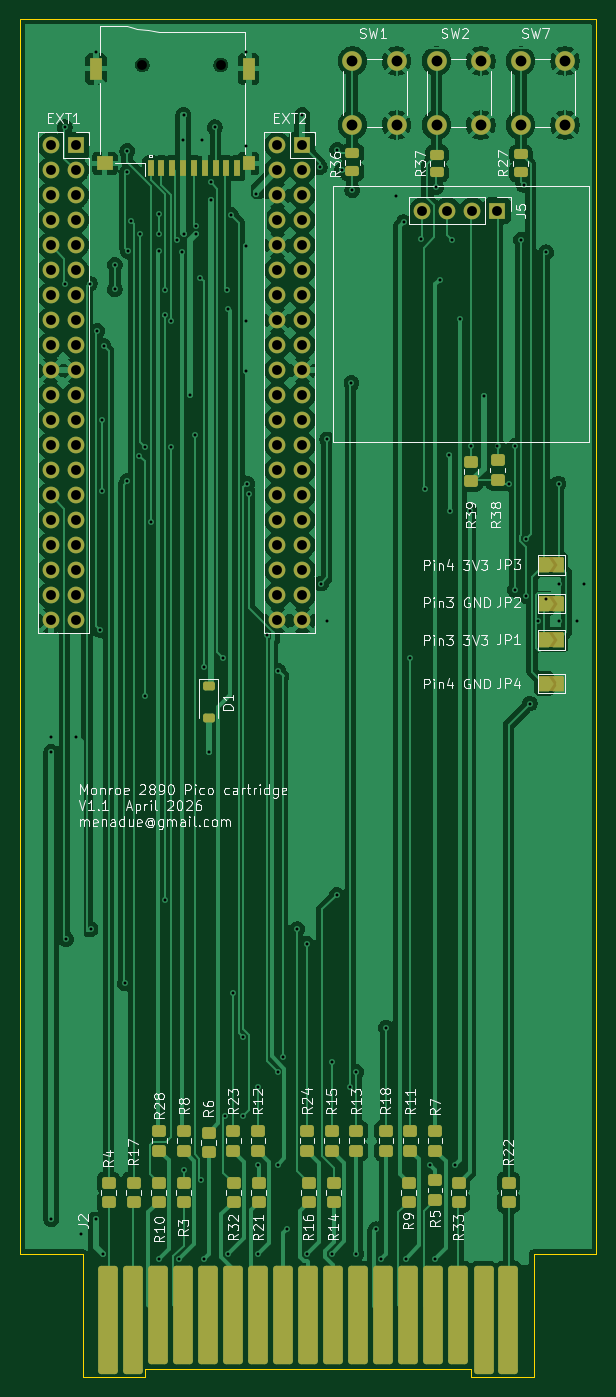
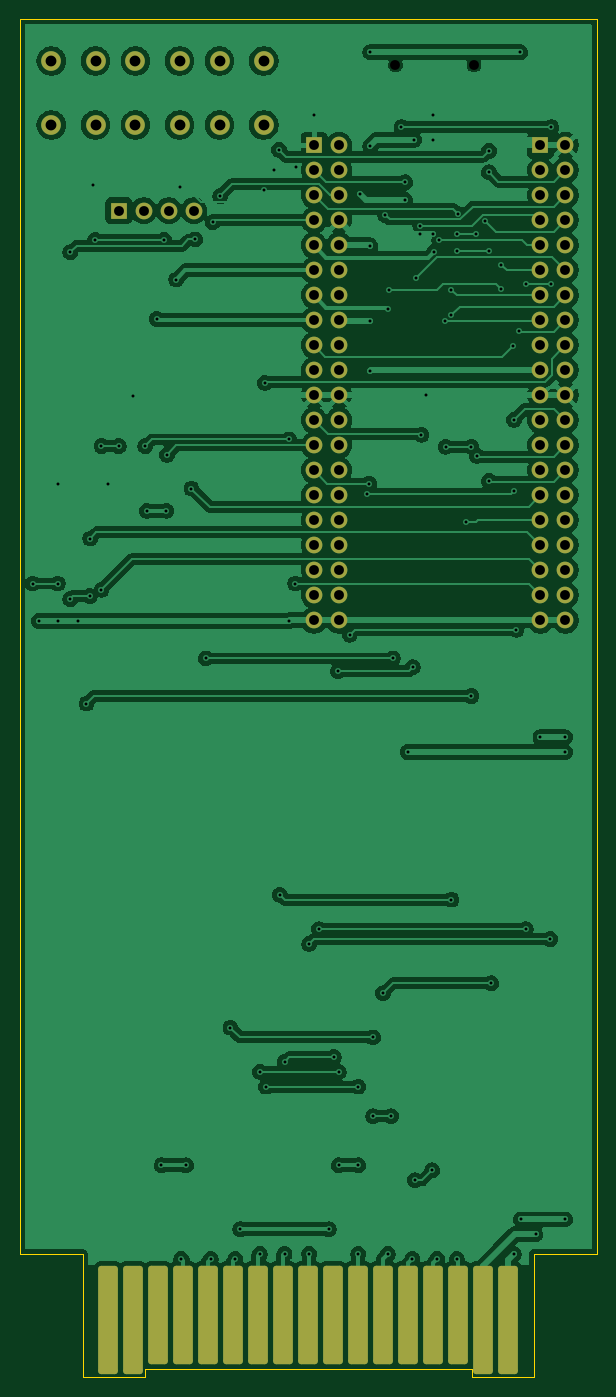
Circuit board: 11 layer files. Board 58.6 x 138.0 mm.
- bottom_copper: pico_cartridge_2890-B_Cu.gbr (205824 bytes)
- bottom_mask: pico_cartridge_2890-B_Mask.gbr (4280 bytes)
- paste: pico_cartridge_2890-B_Paste.gbr (478 bytes)
- bottom_silk: pico_cartridge_2890-B_Silkscreen.gbr (479 bytes)
- outline: pico_cartridge_2890-Edge_Cuts.gbr (1312 bytes)
- top_copper: pico_cartridge_2890-F_Cu.gbr (196492 bytes)
- top_mask: pico_cartridge_2890-F_Mask.gbr (8567 bytes)
- paste: pico_cartridge_2890-F_Paste.gbr (4655 bytes)
- top_silk: pico_cartridge_2890-F_Silkscreen.gbr (106843 bytes)
- drill: pico_cartridge_2890-NPTH.drl (368 bytes)
- drill: pico_cartridge_2890-PTH.drl (3899 bytes)

=== bottom_copper: pico_cartridge_2890-B_Cu.gbr (205824 bytes, source omitted) ===
=== bottom_mask: pico_cartridge_2890-B_Mask.gbr ===
%TF.GenerationSoftware,KiCad,Pcbnew,10.0.0-1.fc43*%
%TF.CreationDate,2026-04-10T07:11:58+01:00*%
%TF.ProjectId,pico_cartridge_2890,7069636f-5f63-4617-9274-72696467655f,rev?*%
%TF.SameCoordinates,Original*%
%TF.FileFunction,Soldermask,Bot*%
%TF.FilePolarity,Negative*%
%FSLAX46Y46*%
G04 Gerber Fmt 4.6, Leading zero omitted, Abs format (unit mm)*
G04 Created by KiCad (PCBNEW 10.0.0-1.fc43) date 2026-04-10 07:11:58*
%MOMM*%
%LPD*%
G01*
G04 APERTURE LIST*
G04 Aperture macros list*
%AMRoundRect*
0 Rectangle with rounded corners*
0 $1 Rounding radius*
0 $2 $3 $4 $5 $6 $7 $8 $9 X,Y pos of 4 corners*
0 Add a 4 corners polygon primitive as box body*
4,1,4,$2,$3,$4,$5,$6,$7,$8,$9,$2,$3,0*
0 Add four circle primitives for the rounded corners*
1,1,$1+$1,$2,$3*
1,1,$1+$1,$4,$5*
1,1,$1+$1,$6,$7*
1,1,$1+$1,$8,$9*
0 Add four rect primitives between the rounded corners*
20,1,$1+$1,$2,$3,$4,$5,0*
20,1,$1+$1,$4,$5,$6,$7,0*
20,1,$1+$1,$6,$7,$8,$9,0*
20,1,$1+$1,$8,$9,$2,$3,0*%
G04 Aperture macros list end*
%ADD10R,1.700000X1.700000*%
%ADD11C,1.700000*%
%ADD12C,2.000000*%
%ADD13RoundRect,0.300000X-0.700000X5.200000X-0.700000X-5.200000X0.700000X-5.200000X0.700000X5.200000X0*%
%ADD14RoundRect,0.300000X-0.700000X4.700000X-0.700000X-4.700000X0.700000X-4.700000X0.700000X4.700000X0*%
G04 APERTURE END LIST*
D10*
%TO.C,EXT1*%
X80500000Y-51370000D03*
D11*
X77960000Y-51370000D03*
X80500000Y-53910000D03*
X77960000Y-53910000D03*
X80500000Y-56450000D03*
X77960000Y-56450000D03*
X80500000Y-58990000D03*
X77960000Y-58990000D03*
X80500000Y-61530000D03*
X77960000Y-61530000D03*
X80500000Y-64070000D03*
X77960000Y-64070000D03*
X80500000Y-66610000D03*
X77960000Y-66610000D03*
X80500000Y-69150000D03*
X77960000Y-69150000D03*
X80500000Y-71690000D03*
X77960000Y-71690000D03*
X80500000Y-74230000D03*
X77960000Y-74230000D03*
X80500000Y-76770000D03*
X77960000Y-76770000D03*
X80500000Y-79310000D03*
X77960000Y-79310000D03*
X80500000Y-81850000D03*
X77960000Y-81850000D03*
X80500000Y-84390000D03*
X77960000Y-84390000D03*
X80500000Y-86930000D03*
X77960000Y-86930000D03*
X80500000Y-89470000D03*
X77960000Y-89470000D03*
X80500000Y-92010000D03*
X77960000Y-92010000D03*
X80500000Y-94550000D03*
X77960000Y-94550000D03*
X80500000Y-97090000D03*
X77960000Y-97090000D03*
X80500000Y-99630000D03*
X77960000Y-99630000D03*
%TD*%
D12*
%TO.C,SW7*%
X125700000Y-49300000D03*
X125700000Y-42800000D03*
X130200000Y-49300000D03*
X130200000Y-42800000D03*
%TD*%
D10*
%TO.C,EXT2*%
X103500000Y-51370000D03*
D11*
X100960000Y-51370000D03*
X103500000Y-53910000D03*
X100960000Y-53910000D03*
X103500000Y-56450000D03*
X100960000Y-56450000D03*
X103500000Y-58990000D03*
X100960000Y-58990000D03*
X103500000Y-61530000D03*
X100960000Y-61530000D03*
X103500000Y-64070000D03*
X100960000Y-64070000D03*
X103500000Y-66610000D03*
X100960000Y-66610000D03*
X103500000Y-69150000D03*
X100960000Y-69150000D03*
X103500000Y-71690000D03*
X100960000Y-71690000D03*
X103500000Y-74230000D03*
X100960000Y-74230000D03*
X103500000Y-76770000D03*
X100960000Y-76770000D03*
X103500000Y-79310000D03*
X100960000Y-79310000D03*
X103500000Y-81850000D03*
X100960000Y-81850000D03*
X103500000Y-84390000D03*
X100960000Y-84390000D03*
X103500000Y-86930000D03*
X100960000Y-86930000D03*
X103500000Y-89470000D03*
X100960000Y-89470000D03*
X103500000Y-92010000D03*
X100960000Y-92010000D03*
X103500000Y-94550000D03*
X100960000Y-94550000D03*
X103500000Y-97090000D03*
X100960000Y-97090000D03*
X103500000Y-99630000D03*
X100960000Y-99630000D03*
%TD*%
D13*
%TO.C,J2*%
X124440000Y-170730000D03*
X121900000Y-170730000D03*
D14*
X119360000Y-170230000D03*
X116820000Y-170230000D03*
X114280000Y-170230000D03*
X111740000Y-170230000D03*
X109200000Y-170230000D03*
X106660000Y-170230000D03*
X104120000Y-170230000D03*
X101580000Y-170230000D03*
X99040000Y-170230000D03*
X96500000Y-170230000D03*
X93960000Y-170230000D03*
X91420000Y-170230000D03*
X88880000Y-170230000D03*
D13*
X86340000Y-170730000D03*
X83800000Y-170730000D03*
%TD*%
D12*
%TO.C,SW2*%
X117150000Y-49300000D03*
X117150000Y-42800000D03*
X121650000Y-49300000D03*
X121650000Y-42800000D03*
%TD*%
%TO.C,SW1*%
X108600000Y-49300000D03*
X108600000Y-42800000D03*
X113100000Y-49300000D03*
X113100000Y-42800000D03*
%TD*%
D10*
%TO.C,J5*%
X123340000Y-58000000D03*
D11*
X120800000Y-58000000D03*
X118260000Y-58000000D03*
X115720000Y-58000000D03*
%TD*%
M02*

=== paste: pico_cartridge_2890-B_Paste.gbr ===
%TF.GenerationSoftware,KiCad,Pcbnew,10.0.0-1.fc43*%
%TF.CreationDate,2026-04-10T07:11:58+01:00*%
%TF.ProjectId,pico_cartridge_2890,7069636f-5f63-4617-9274-72696467655f,rev?*%
%TF.SameCoordinates,Original*%
%TF.FileFunction,Paste,Bot*%
%TF.FilePolarity,Positive*%
%FSLAX46Y46*%
G04 Gerber Fmt 4.6, Leading zero omitted, Abs format (unit mm)*
G04 Created by KiCad (PCBNEW 10.0.0-1.fc43) date 2026-04-10 07:11:58*
%MOMM*%
%LPD*%
G01*
G04 APERTURE LIST*
G04 APERTURE END LIST*
M02*

=== bottom_silk: pico_cartridge_2890-B_Silkscreen.gbr ===
%TF.GenerationSoftware,KiCad,Pcbnew,10.0.0-1.fc43*%
%TF.CreationDate,2026-04-10T07:11:58+01:00*%
%TF.ProjectId,pico_cartridge_2890,7069636f-5f63-4617-9274-72696467655f,rev?*%
%TF.SameCoordinates,Original*%
%TF.FileFunction,Legend,Bot*%
%TF.FilePolarity,Positive*%
%FSLAX46Y46*%
G04 Gerber Fmt 4.6, Leading zero omitted, Abs format (unit mm)*
G04 Created by KiCad (PCBNEW 10.0.0-1.fc43) date 2026-04-10 07:11:58*
%MOMM*%
%LPD*%
G01*
G04 APERTURE LIST*
G04 APERTURE END LIST*
M02*

=== outline: pico_cartridge_2890-Edge_Cuts.gbr ===
%TF.GenerationSoftware,KiCad,Pcbnew,10.0.0-1.fc43*%
%TF.CreationDate,2026-04-10T07:11:58+01:00*%
%TF.ProjectId,pico_cartridge_2890,7069636f-5f63-4617-9274-72696467655f,rev?*%
%TF.SameCoordinates,Original*%
%TF.FileFunction,Profile,NP*%
%FSLAX46Y46*%
G04 Gerber Fmt 4.6, Leading zero omitted, Abs format (unit mm)*
G04 Created by KiCad (PCBNEW 10.0.0-1.fc43) date 2026-04-10 07:11:58*
%MOMM*%
%LPD*%
G01*
G04 APERTURE LIST*
%TA.AperFunction,Profile*%
%ADD10C,0.050000*%
%TD*%
G04 APERTURE END LIST*
D10*
X74800000Y-48530000D02*
X74800000Y-38530000D01*
X74800000Y-94530000D02*
X74800000Y-164030000D01*
X87500000Y-175730000D02*
X87500000Y-176530000D01*
X133400000Y-164030000D02*
X127000000Y-164030000D01*
X87500000Y-176530000D02*
X81200000Y-176530000D01*
X120700000Y-175730000D02*
X120700000Y-176530000D01*
X133400000Y-94530000D02*
X133400000Y-48530000D01*
X87500000Y-175730000D02*
X120700000Y-175730000D01*
X127000000Y-176530000D02*
X127000000Y-164030000D01*
X133400000Y-38530000D02*
X74800000Y-38530000D01*
X74800000Y-164030000D02*
X81200000Y-164030000D01*
X133400000Y-94530000D02*
X133400000Y-164030000D01*
X120700000Y-176530000D02*
X127000000Y-176530000D01*
X74800000Y-94530000D02*
X74800000Y-48530000D01*
X133400000Y-48530000D02*
X133400000Y-38530000D01*
X81200000Y-176530000D02*
X81200000Y-164030000D01*
M02*

=== top_copper: pico_cartridge_2890-F_Cu.gbr (196492 bytes, source omitted) ===
=== top_mask: pico_cartridge_2890-F_Mask.gbr (8567 bytes, source omitted) ===
=== paste: pico_cartridge_2890-F_Paste.gbr ===
%TF.GenerationSoftware,KiCad,Pcbnew,10.0.0-1.fc43*%
%TF.CreationDate,2026-04-10T07:11:58+01:00*%
%TF.ProjectId,pico_cartridge_2890,7069636f-5f63-4617-9274-72696467655f,rev?*%
%TF.SameCoordinates,Original*%
%TF.FileFunction,Paste,Top*%
%TF.FilePolarity,Positive*%
%FSLAX46Y46*%
G04 Gerber Fmt 4.6, Leading zero omitted, Abs format (unit mm)*
G04 Created by KiCad (PCBNEW 10.0.0-1.fc43) date 2026-04-10 07:11:58*
%MOMM*%
%LPD*%
G01*
G04 APERTURE LIST*
G04 Aperture macros list*
%AMRoundRect*
0 Rectangle with rounded corners*
0 $1 Rounding radius*
0 $2 $3 $4 $5 $6 $7 $8 $9 X,Y pos of 4 corners*
0 Add a 4 corners polygon primitive as box body*
4,1,4,$2,$3,$4,$5,$6,$7,$8,$9,$2,$3,0*
0 Add four circle primitives for the rounded corners*
1,1,$1+$1,$2,$3*
1,1,$1+$1,$4,$5*
1,1,$1+$1,$6,$7*
1,1,$1+$1,$8,$9*
0 Add four rect primitives between the rounded corners*
20,1,$1+$1,$2,$3,$4,$5,0*
20,1,$1+$1,$4,$5,$6,$7,0*
20,1,$1+$1,$6,$7,$8,$9,0*
20,1,$1+$1,$8,$9,$2,$3,0*%
G04 Aperture macros list end*
%ADD10RoundRect,0.250000X-0.450000X0.350000X-0.450000X-0.350000X0.450000X-0.350000X0.450000X0.350000X0*%
%ADD11RoundRect,0.250000X0.450000X-0.262500X0.450000X0.262500X-0.450000X0.262500X-0.450000X-0.262500X0*%
%ADD12RoundRect,0.225000X-0.375000X0.225000X-0.375000X-0.225000X0.375000X-0.225000X0.375000X0.225000X0*%
%ADD13RoundRect,0.250000X0.450000X-0.350000X0.450000X0.350000X-0.450000X0.350000X-0.450000X-0.350000X0*%
%ADD14RoundRect,0.300000X-0.700000X5.200000X-0.700000X-5.200000X0.700000X-5.200000X0.700000X5.200000X0*%
%ADD15RoundRect,0.300000X-0.700000X4.700000X-0.700000X-4.700000X0.700000X-4.700000X0.700000X4.700000X0*%
%ADD16R,0.700000X1.600000*%
%ADD17R,1.200000X1.400000*%
%ADD18R,1.200000X2.200000*%
%ADD19R,1.600000X1.400000*%
G04 APERTURE END LIST*
D10*
%TO.C,R7*%
X117000000Y-153500000D03*
X117000000Y-151500000D03*
%TD*%
%TO.C,R24*%
X104000000Y-153500000D03*
X104000000Y-151500000D03*
%TD*%
%TO.C,R16*%
X104140000Y-156750000D03*
X104140000Y-158750000D03*
%TD*%
%TO.C,R23*%
X96500000Y-151500000D03*
X96500000Y-153500000D03*
%TD*%
%TO.C,R33*%
X119380000Y-156750000D03*
X119380000Y-158750000D03*
%TD*%
D11*
%TO.C,R37*%
X117200000Y-54125000D03*
X117200000Y-52300000D03*
%TD*%
D10*
%TO.C,R28*%
X89000000Y-151500000D03*
X89000000Y-153500000D03*
%TD*%
%TO.C,R32*%
X96520000Y-156750000D03*
X96520000Y-158750000D03*
%TD*%
D12*
%TO.C,D1*%
X93980000Y-106300000D03*
X93980000Y-109600000D03*
%TD*%
D10*
%TO.C,R12*%
X99000000Y-151500000D03*
X99000000Y-153500000D03*
%TD*%
D13*
%TO.C,R38*%
X123342400Y-85378800D03*
X123342400Y-83378800D03*
%TD*%
D10*
%TO.C,R3*%
X91440000Y-156750000D03*
X91440000Y-158750000D03*
%TD*%
D14*
%TO.C,J2*%
X124440000Y-170730000D03*
X121940000Y-170730000D03*
D15*
X119360000Y-170230000D03*
X116820000Y-170230000D03*
X114280000Y-170230000D03*
X111740000Y-170230000D03*
X109200000Y-170230000D03*
X106660000Y-170230000D03*
X104120000Y-170230000D03*
X101580000Y-170230000D03*
X99040000Y-170230000D03*
X96500000Y-170230000D03*
X93960000Y-170230000D03*
X91420000Y-170230000D03*
X88880000Y-170230000D03*
D14*
X86340000Y-170730000D03*
X83800000Y-170730000D03*
%TD*%
D10*
%TO.C,R13*%
X109000000Y-151500000D03*
X109000000Y-153500000D03*
%TD*%
D11*
%TO.C,R27*%
X125700000Y-54112500D03*
X125700000Y-52287500D03*
%TD*%
D16*
%TO.C,XS1*%
X88100000Y-53700000D03*
X89200000Y-53700000D03*
X90300000Y-53700000D03*
X91400000Y-53700000D03*
X92500000Y-53700000D03*
D17*
X98050000Y-53200000D03*
D18*
X98050000Y-43600000D03*
D16*
X93600000Y-53700000D03*
D19*
X83450000Y-53200000D03*
D18*
X82550000Y-43600000D03*
D16*
X94700000Y-53700000D03*
X95800000Y-53700000D03*
X96900000Y-53700000D03*
%TD*%
D10*
%TO.C,R11*%
X114500000Y-151500000D03*
X114500000Y-153500000D03*
%TD*%
%TO.C,R18*%
X112000000Y-151500000D03*
X112000000Y-153500000D03*
%TD*%
%TO.C,R21*%
X99060000Y-156750000D03*
X99060000Y-158750000D03*
%TD*%
%TO.C,R17*%
X86360000Y-156750000D03*
X86360000Y-158750000D03*
%TD*%
D11*
%TO.C,R36*%
X108600000Y-54012500D03*
X108600000Y-52187500D03*
%TD*%
D10*
%TO.C,R15*%
X106500000Y-151500000D03*
X106500000Y-153500000D03*
%TD*%
%TO.C,R4*%
X83820000Y-156750000D03*
X83820000Y-158750000D03*
%TD*%
%TO.C,R8*%
X91500000Y-151500000D03*
X91500000Y-153500000D03*
%TD*%
%TO.C,R6*%
X94000000Y-151670000D03*
X94000000Y-153670000D03*
%TD*%
%TO.C,R10*%
X88900000Y-156750000D03*
X88900000Y-158750000D03*
%TD*%
%TO.C,R9*%
X114300000Y-156750000D03*
X114300000Y-158750000D03*
%TD*%
D13*
%TO.C,R39*%
X120650000Y-85500000D03*
X120650000Y-83500000D03*
%TD*%
D10*
%TO.C,R14*%
X106680000Y-156750000D03*
X106680000Y-158750000D03*
%TD*%
%TO.C,R5*%
X117000000Y-156500000D03*
X117000000Y-158500000D03*
%TD*%
%TO.C,R22*%
X124460000Y-156750000D03*
X124460000Y-158750000D03*
%TD*%
M02*

=== top_silk: pico_cartridge_2890-F_Silkscreen.gbr (106843 bytes, source omitted) ===
=== drill: pico_cartridge_2890-NPTH.drl ===
M48
; DRILL file KiCad 10.0.0-1.fc43 date 2026-04-10T07:11:55
; FORMAT={-:-/ absolute / metric / decimal}
; #@! TF.CreationDate,2026-04-10T07:11:55+01:00
; #@! TF.GenerationSoftware,Kicad,Pcbnew,10.0.0-1.fc43
; #@! TF.FileFunction,NonPlated,1,2,NPTH
FMAT,2
METRIC
; #@! TA.AperFunction,NonPlated,NPTH,ComponentDrill
T1C1.000
%
G90
G05
T1
X87.25Y-43.2
X95.23Y-43.2
M30

=== drill: pico_cartridge_2890-PTH.drl ===
M48
; DRILL file KiCad 10.0.0-1.fc43 date 2026-04-10T07:11:55
; FORMAT={-:-/ absolute / metric / decimal}
; #@! TF.CreationDate,2026-04-10T07:11:55+01:00
; #@! TF.GenerationSoftware,Kicad,Pcbnew,10.0.0-1.fc43
; #@! TF.FileFunction,Plated,1,2,PTH
FMAT,2
METRIC
; #@! TA.AperFunction,Plated,PTH,ViaDrill
T1C0.300
; #@! TA.AperFunction,Plated,PTH,ComponentDrill
T2C1.000
; #@! TA.AperFunction,Plated,PTH,ComponentDrill
T3C1.100
%
G90
G05
T1
X78.0Y-111.5
X78.0Y-113.0
X78.0Y-160.5
X79.375Y-49.53
X79.375Y-65.405
X79.5Y-132.0
X80.5Y-111.5
X81.0Y-162.0
X81.915Y-65.405
X82.0Y-131.0
X82.5Y-160.5
X82.55Y-41.91
X82.677Y-70.231
X82.931Y-100.584
X83.185Y-79.248
X83.185Y-86.487
X83.22Y-164.0
X83.312Y-71.755
X84.455Y-63.5
X84.455Y-66.01
X85.5Y-136.5
X85.725Y-51.943
X85.725Y-54.102
X85.725Y-85.471
X85.76Y-62.081
X86.106Y-59.055
X86.96Y-82.916
X87.0Y-60.36
X87.503Y-82.0
X87.503Y-107.315
X88.103Y-89.662
X88.9Y-58.293
X88.935Y-60.36
X88.935Y-62.081
X89.0Y-164.5
X89.535Y-66.04
X89.535Y-68.58
X89.535Y-128.0
X90.135Y-82.0
X90.17Y-69.215
X90.77Y-60.96
X91.0Y-164.5
X91.275Y-62.166
X91.4Y-50.8
X91.44Y-48.26
X91.44Y-60.325
X91.5Y-155.5
X92.075Y-76.77
X92.583Y-80.772
X92.71Y-59.525
X92.71Y-60.325
X93.091Y-64.805
X93.24Y-156.5
X93.345Y-50.8
X93.472Y-104.394
X93.5Y-164.5
X94.0Y-113.0
X94.234Y-55.118
X94.281Y-56.896
X94.615Y-49.53
X95.5Y-103.5
X95.68Y-150.0
X95.885Y-66.04
X96.0Y-68.0
X96.0Y-164.0
X96.266Y-58.439
X96.5Y-137.5
X97.5Y-142.0
X97.5Y-150.0
X97.79Y-41.91
X97.79Y-51.435
X97.79Y-61.595
X97.79Y-69.215
X97.79Y-74.295
X97.917Y-85.725
X98.121Y-86.741
X98.806Y-56.261
X99.0Y-147.0
X99.0Y-155.0
X99.0Y-164.0
X99.883Y-101.092
X101.0Y-145.5
X101.0Y-155.0
X101.083Y-104.775
X101.5Y-144.0
X102.0Y-161.5
X103.0Y-131.0
X103.505Y-48.26
X104.0Y-132.5
X104.0Y-164.0
X105.283Y-53.594
X105.41Y-95.885
X106.045Y-81.25
X106.045Y-99.695
X106.5Y-144.5
X106.5Y-164.0
X107.0Y-127.5
X107.061Y-51.816
X107.569Y-53.848
X108.4Y-147.0
X108.5Y-75.5
X108.585Y-55.899
X109.0Y-145.5
X109.0Y-164.0
X111.0Y-161.5
X111.5Y-164.5
X112.0Y-141.0
X113.03Y-56.515
X113.792Y-59.182
X114.0Y-164.5
X114.5Y-103.5
X115.57Y-60.93
X115.951Y-86.233
X116.5Y-155.0
X117.0Y-164.5
X117.094Y-55.626
X117.5Y-65.0
X118.441Y-82.804
X118.5Y-88.5
X118.745Y-60.96
X119.0Y-155.0
X119.5Y-69.0
X120.5Y-88.5
X120.65Y-81.915
X121.92Y-76.835
X123.342Y-81.915
X124.46Y-85.725
X125.095Y-81.915
X125.095Y-96.52
X125.73Y-60.96
X125.984Y-55.372
X126.238Y-91.313
X126.283Y-97.155
X126.619Y-108.077
X127.483Y-99.695
X128.27Y-62.23
X128.27Y-97.461
X129.54Y-85.725
X129.54Y-95.885
X129.54Y-99.695
X131.445Y-99.695
X132.08Y-95.885
T2
X77.96Y-51.37
X77.96Y-53.91
X77.96Y-56.45
X77.96Y-58.99
X77.96Y-61.53
X77.96Y-64.07
X77.96Y-66.61
X77.96Y-69.15
X77.96Y-71.69
X77.96Y-74.23
X77.96Y-76.77
X77.96Y-79.31
X77.96Y-81.85
X77.96Y-84.39
X77.96Y-86.93
X77.96Y-89.47
X77.96Y-92.01
X77.96Y-94.55
X77.96Y-97.09
X77.96Y-99.63
X80.5Y-51.37
X80.5Y-53.91
X80.5Y-56.45
X80.5Y-58.99
X80.5Y-61.53
X80.5Y-64.07
X80.5Y-66.61
X80.5Y-69.15
X80.5Y-71.69
X80.5Y-74.23
X80.5Y-76.77
X80.5Y-79.31
X80.5Y-81.85
X80.5Y-84.39
X80.5Y-86.93
X80.5Y-89.47
X80.5Y-92.01
X80.5Y-94.55
X80.5Y-97.09
X80.5Y-99.63
X100.96Y-51.37
X100.96Y-53.91
X100.96Y-56.45
X100.96Y-58.99
X100.96Y-61.53
X100.96Y-64.07
X100.96Y-66.61
X100.96Y-69.15
X100.96Y-71.69
X100.96Y-74.23
X100.96Y-76.77
X100.96Y-79.31
X100.96Y-81.85
X100.96Y-84.39
X100.96Y-86.93
X100.96Y-89.47
X100.96Y-92.01
X100.96Y-94.55
X100.96Y-97.09
X100.96Y-99.63
X103.5Y-51.37
X103.5Y-53.91
X103.5Y-56.45
X103.5Y-58.99
X103.5Y-61.53
X103.5Y-64.07
X103.5Y-66.61
X103.5Y-69.15
X103.5Y-71.69
X103.5Y-74.23
X103.5Y-76.77
X103.5Y-79.31
X103.5Y-81.85
X103.5Y-84.39
X103.5Y-86.93
X103.5Y-89.47
X103.5Y-92.01
X103.5Y-94.55
X103.5Y-97.09
X103.5Y-99.63
X115.72Y-58.0
X118.26Y-58.0
X120.8Y-58.0
X123.34Y-58.0
T3
X108.6Y-42.8
X108.6Y-49.3
X113.1Y-42.8
X113.1Y-49.3
X117.15Y-42.8
X117.15Y-49.3
X121.65Y-42.8
X121.65Y-49.3
X125.7Y-42.8
X125.7Y-49.3
X130.2Y-42.8
X130.2Y-49.3
M30
